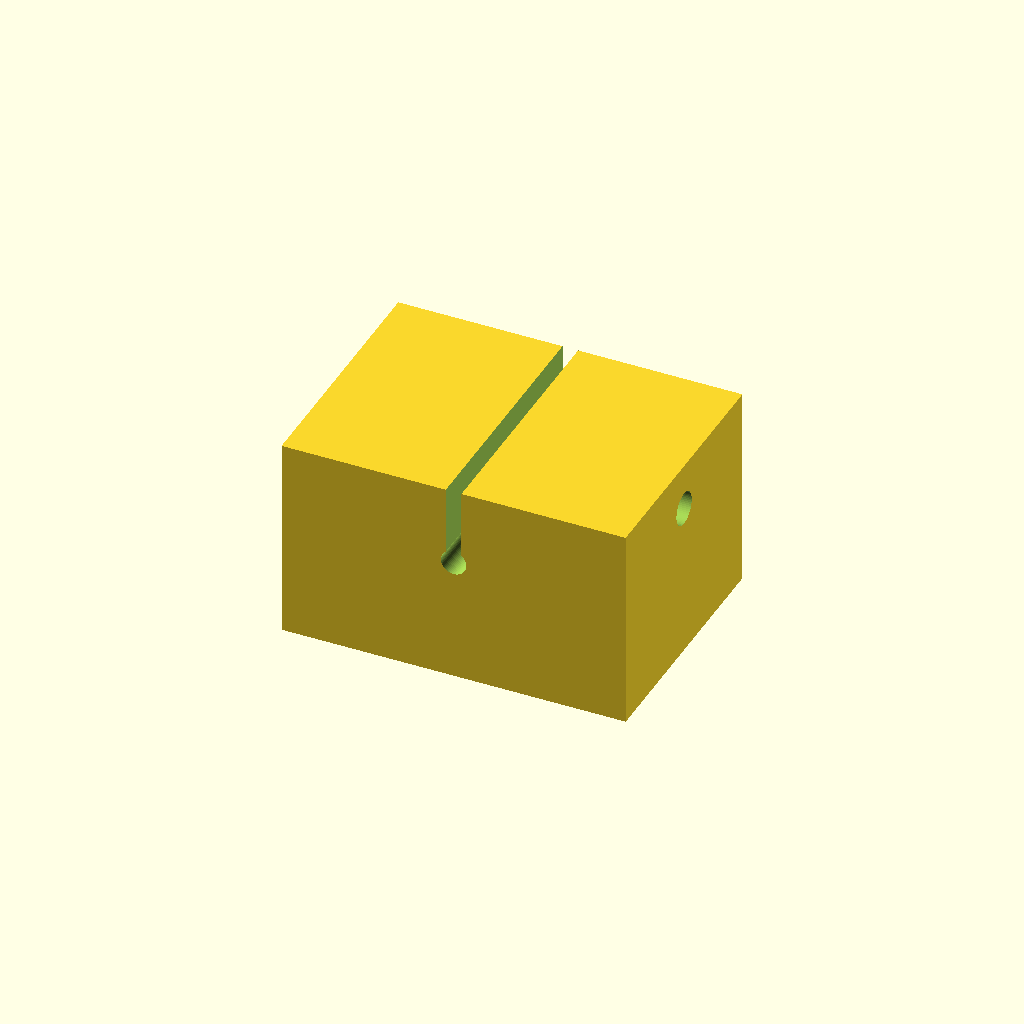
Cell 1: the model at its default parameters.
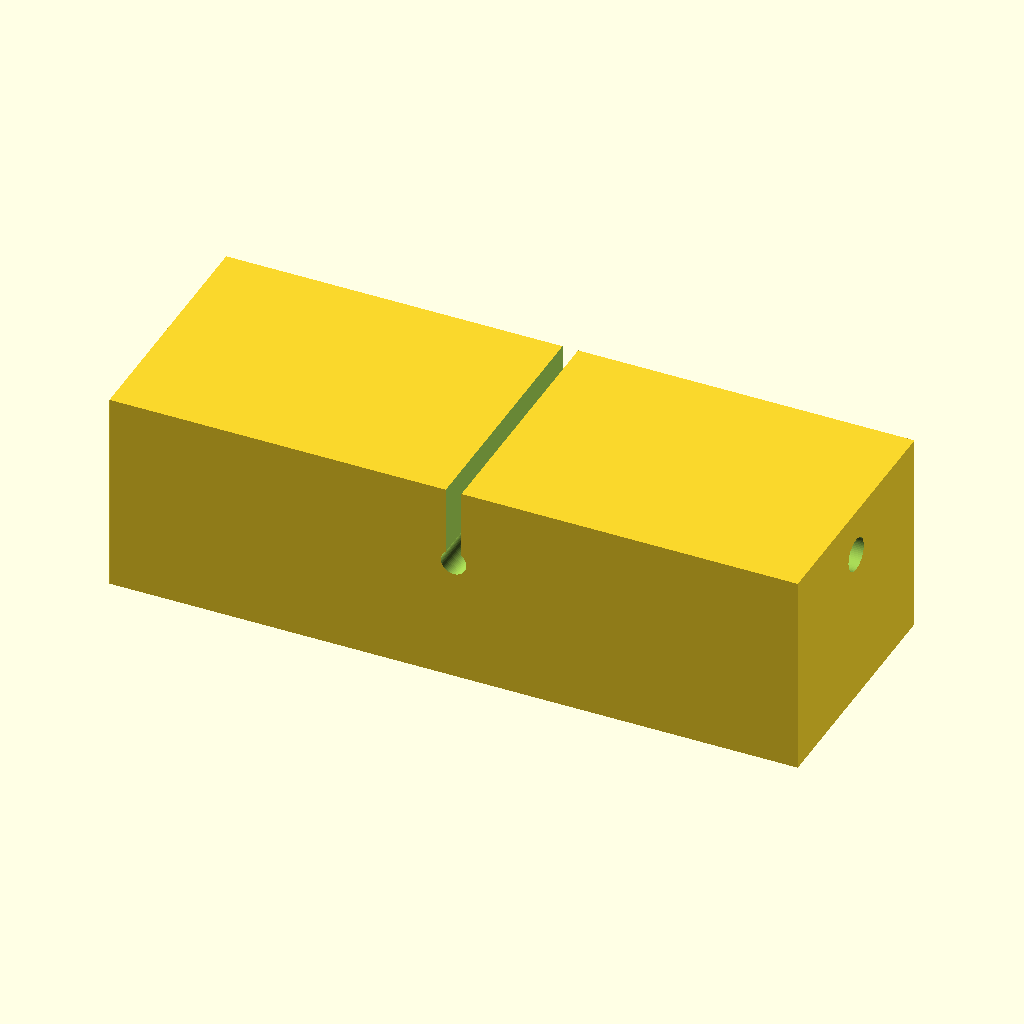
Cell 2: the same model with body_l = 88.
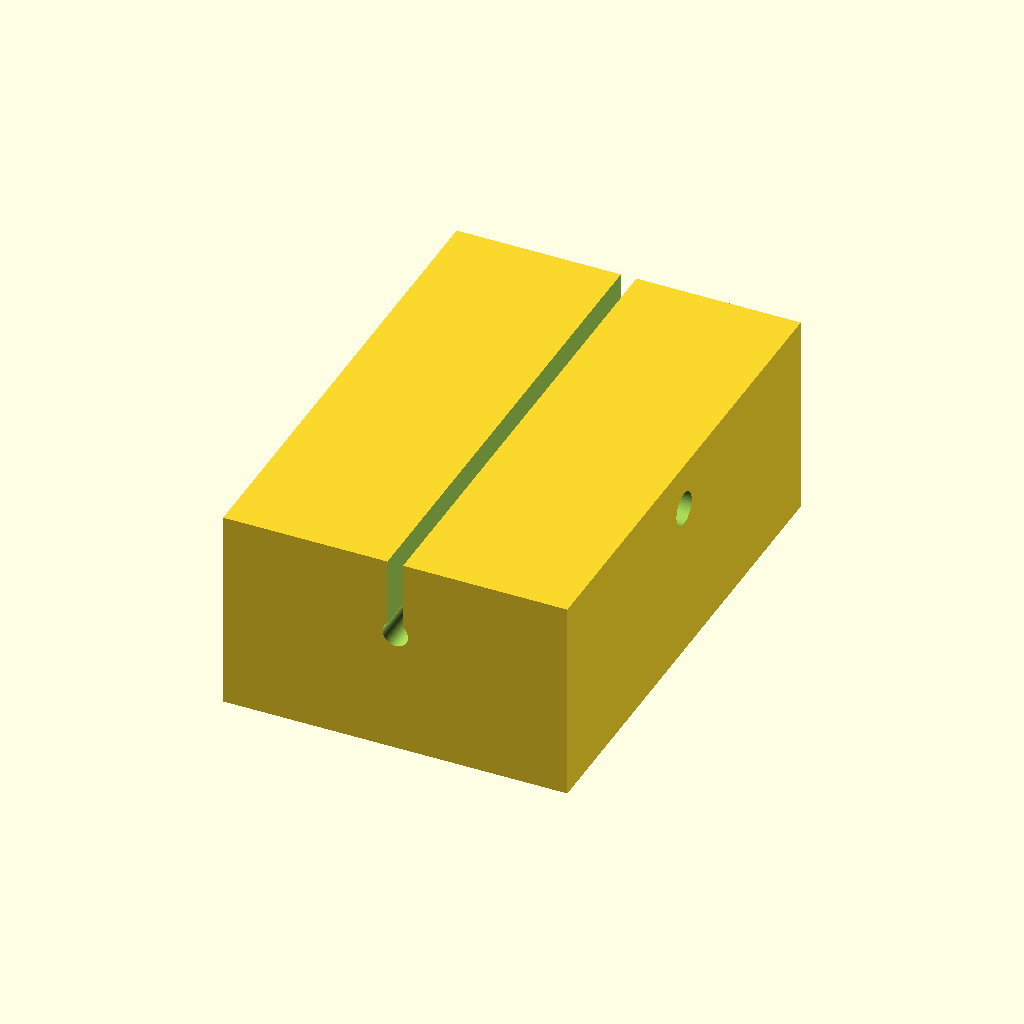
Cell 3: the same model with body_d = 64.
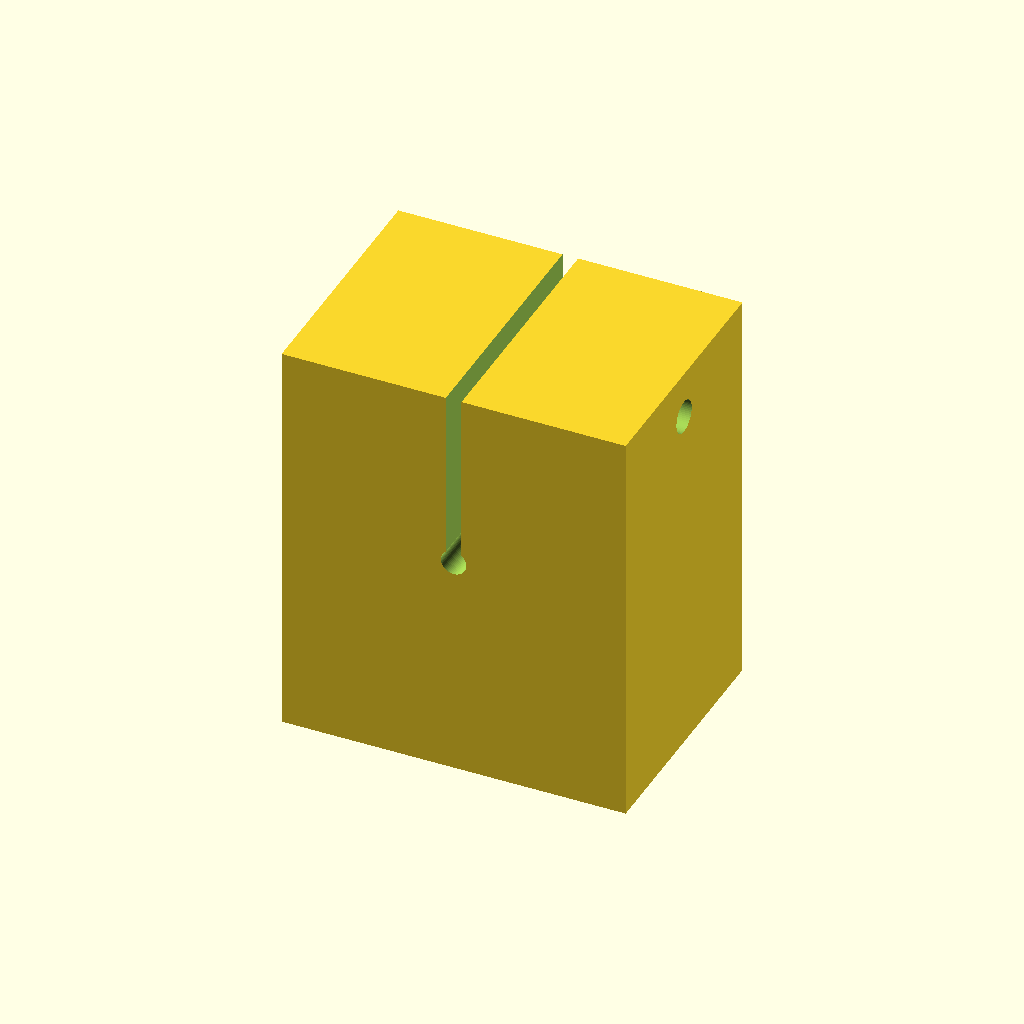
Cell 4: the same model with body_h = 52.
All cells are drawn from one camera (rotation 55°, 0°, 25°, orthographic, colour scheme Cornfield), so only the parameter changes between them.
Source of the model, optional_data/data/parts/part_0048.scad:
// Clamp pedestal for 3 mm shaft.
$fn = 60;
eps = 0.02;
shaft_d = 3;
body_l = 44;
body_d = 32;
body_h = 26;
base_t = 6;
slot_w = 2;
mount_d = 5.4;
module mount_slot(x) {
    hull() {
        translate([x - 5, 0, -body_h / 2 - eps]) cylinder(d = mount_d, h = base_t + 2 * eps);
        translate([x + 5, 0, -body_h / 2 - eps]) cylinder(d = mount_d, h = base_t + 2 * eps);
    }
}
difference() {
    cube([body_l, body_d, body_h], center = true);
    translate([0, -body_d / 2 - eps, 3]) rotate([-90, 0, 0]) cylinder(d = shaft_d + 0.25, h = body_d + 2 * eps);
    translate([-slot_w / 2, -body_d / 2 - eps, 3]) cube([slot_w, body_d + 2 * eps, body_h / 2 + eps]);
    translate([-body_l / 2 - eps, 0, body_h / 2 - 6]) rotate([0, 90, 0]) cylinder(d = 4.2, h = body_l + 2 * eps);
    mount_slot(-body_l / 4);
    mount_slot(body_l / 4);
}
Customizer parameters (derived from the source; name, type, default, range or options):
eps: number, default 0.02
shaft_d: number, default 3
body_l: number, default 44
body_d: number, default 32
body_h: number, default 26
base_t: number, default 6
slot_w: number, default 2
mount_d: number, default 5.4
